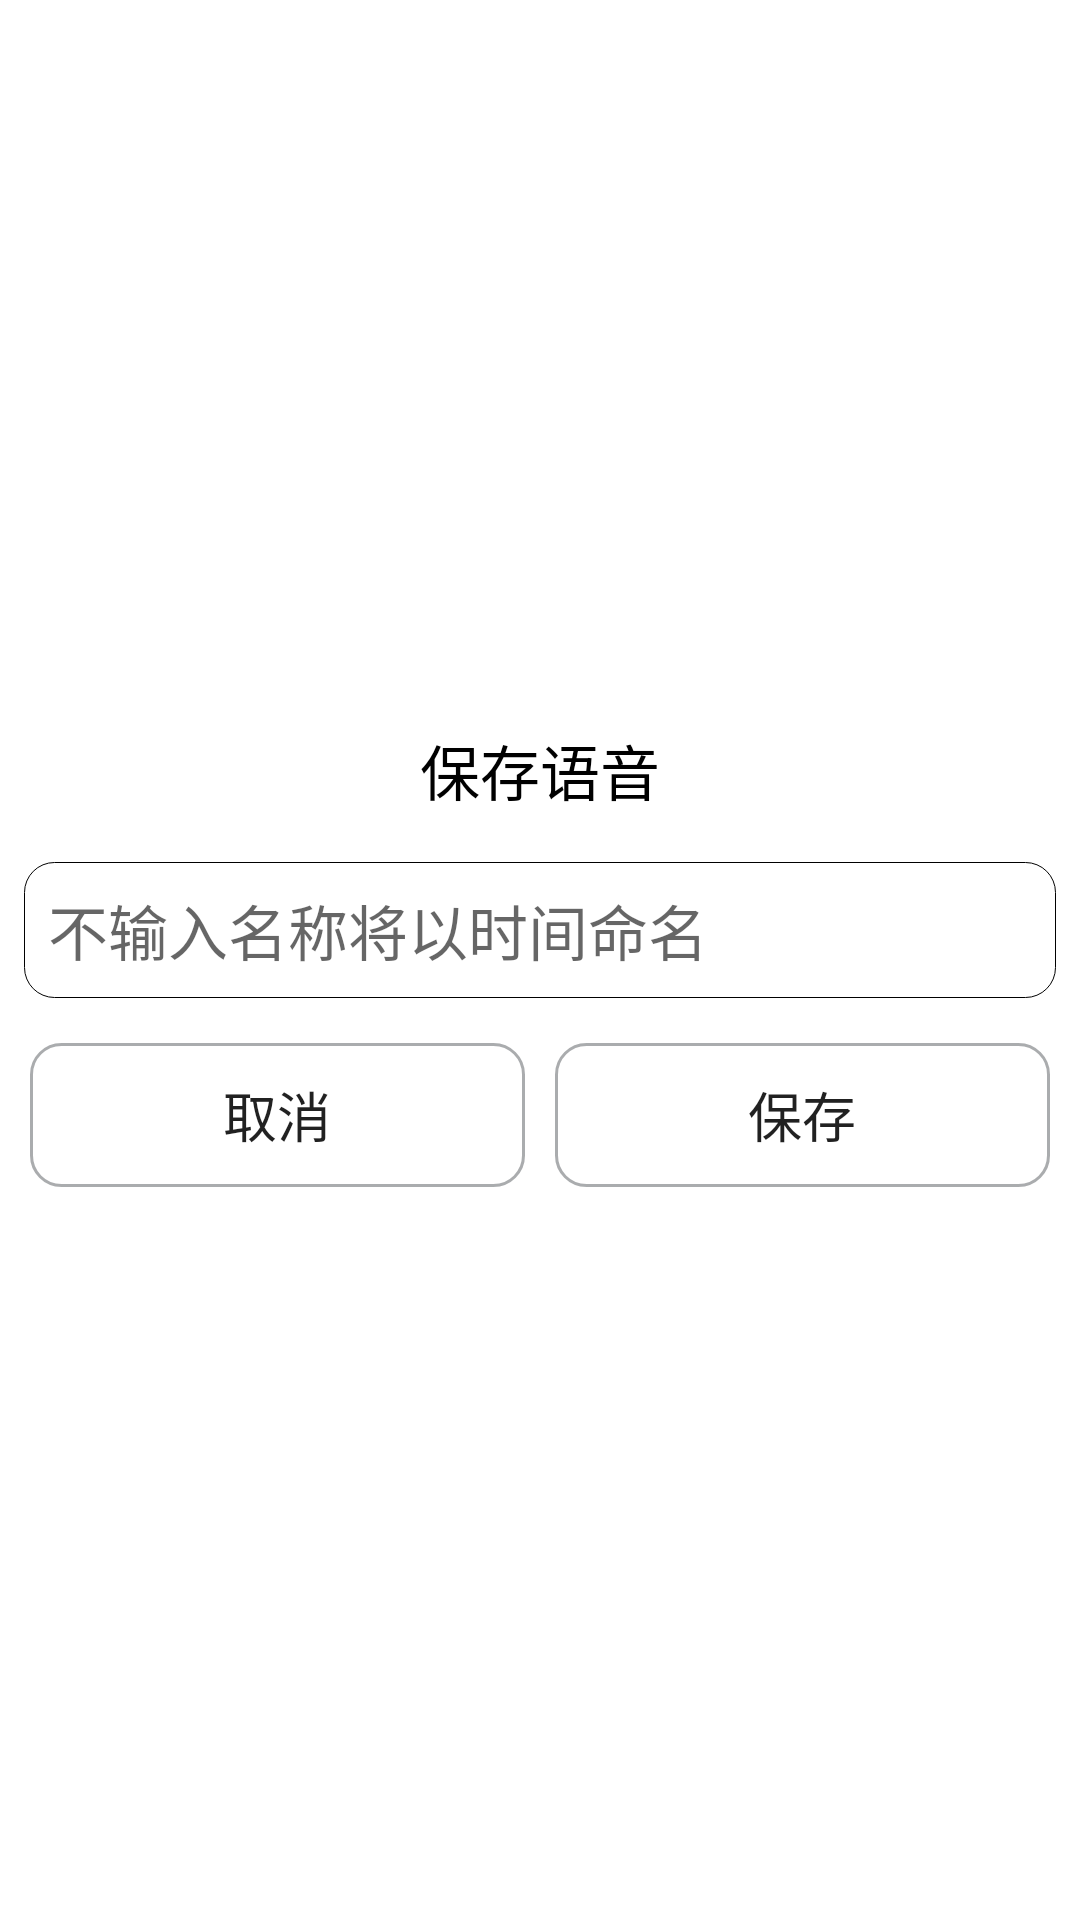

Reconstruct the res/layout file that produces this screen, plus the resources it refers to.
<!-- AndroidManifest.xml: fallback theme Theme.MaterialComponents.DayNight.NoActionBar -->
<!-- res/layout/save_voice_layout.xml -->
<?xml version="1.0" encoding="utf-8"?>
<RelativeLayout
        xmlns:android="http://schemas.android.com/apk/res/android"
        android:layout_width="match_parent"
        android:layout_height="match_parent"
        >

    <LinearLayout
            android:id="@+id/save_voice_root_layout"
            android:layout_centerHorizontal="true"
            android:layout_centerVertical="true"
            android:layout_width="match_parent"
            android:layout_height="wrap_content"
            android:orientation="vertical"
            android:gravity="center_horizontal"
            >

        <TextView
                android:id="@+id/save_voice_title"
                android:textColor="@color/text_color"
                android:padding="8dp"
                android:gravity="center"
                android:text="@string/save_voice"
                android:textSize="20sp"
                android:layout_width="match_parent"
                android:layout_height="wrap_content"
                />

        <EditText
                android:id="@+id/voice_name"
                android:layout_marginTop="8dp"
                android:layout_marginStart="8dp"
                android:layout_marginEnd="8dp"
                android:textColor="@color/black"
                android:textSize="20sp"
                android:background="@drawable/edittext_shape"
                android:hint="@string/SaveNoName"
                android:layout_width="match_parent"
                android:layout_height="wrap_content"
                />


        <LinearLayout
                android:layout_width="match_parent"
                android:layout_height="wrap_content"
                android:orientation="horizontal"
                android:paddingTop="5dp"
                android:layout_margin="5dp"
                >

            <Button
                    android:id="@+id/save_voice_close"
                    android:layout_width="wrap_content"
                    android:layout_height="wrap_content"
                    android:background="@drawable/base_layout_card"
                    android:text="取消"
                    android:textSize="18sp"
                    android:paddingTop="10dp"
                    android:paddingBottom="10dp"
                    android:layout_margin="5dp"
                    android:layout_weight="1"
                    />

            <Button
                    android:id="@+id/yes_save_voice"
                    android:layout_width="wrap_content"
                    android:layout_height="wrap_content"
                    android:text="保存"
                    android:paddingTop="10dp"
                    android:paddingBottom="10dp"
                    android:textSize="18sp"
                    android:background="@drawable/base_layout_card"
                    android:layout_margin="5dp"
                    android:layout_weight="1"
                    />
        </LinearLayout>
    </LinearLayout>
</RelativeLayout>
<!-- resources referenced by this layout -->
<resources>
  <color name="black">#FF000000</color>
  <color name="text_color">#000000</color>
  <!-- drawable base_layout_card (drawable) -->
  <?xml version="1.0" encoding="utf-8"?>
  <shape
          xmlns:android="http://schemas.android.com/apk/res/android"
          >
      
      
      <corners
              android:radius="10dp"/>
  
      
      <stroke
              android:width="1dp"
              android:color="#E6a1a3a6"
              />
      
      <padding
              android:left="0dp"
              android:right="0dp"
              android:top="0dp"
              android:bottom="0dp"
              />
  </shape>
  <!-- drawable edittext_shape (drawable) -->
  <?xml version="1.0" encoding="utf-8"?>
  <shape
          xmlns:android="http://schemas.android.com/apk/res/android"
          >
      
      
      <corners
              android:radius="10dp"/>
      
      <solid android:color="#80FFFFFF"/>
      
      <stroke
              android:width="1px"
              android:color="@color/black"
              />
      
      <padding
              android:left="8dp"
              android:right="8dp"
              android:top="8dp"
              android:bottom="8dp"
              />
  </shape>
  <string name="SaveNoName">不输入名称将以时间命名</string>
  <string name="save_voice">保存语音</string>
</resources>
